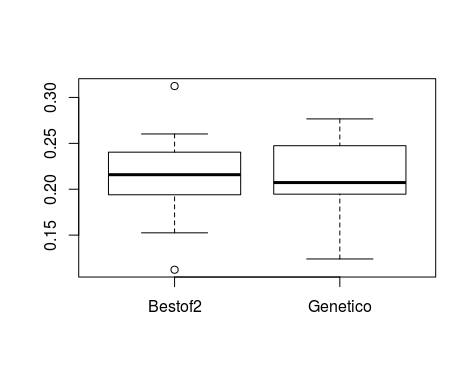

The table this chart was drawn from, first rows:
B2, GN
0.174, 0.2475
0.2471, 0.2019
0.2602, 0.2438
0.2442, 0.2117
0.2048, 0.2637
0.2033, 0.2162
0.2226, 0.1623
0.2364, 0.2486
0.2161, 0.2485
0.2504, 0.2698
0.2022, 0.203
0.231, 0.2162
0.2035, 0.1658
0.2486, 0.1674
0.1756, 0.196
0.2466, 0.1973
0.2399, 0.1883
0.1617, 0.2099
0.2133, 0.2046
0.2404, 0.2722
0.1557, 0.2046
0.2257, 0.1946
0.1525, 0.2669
0.2127, 0.1815
0.2345, 0.2358
0.3124, 0.1687
0.194, 0.2766
0.2155, 0.1989
0.1772, 0.2208
0.1123, 0.124
